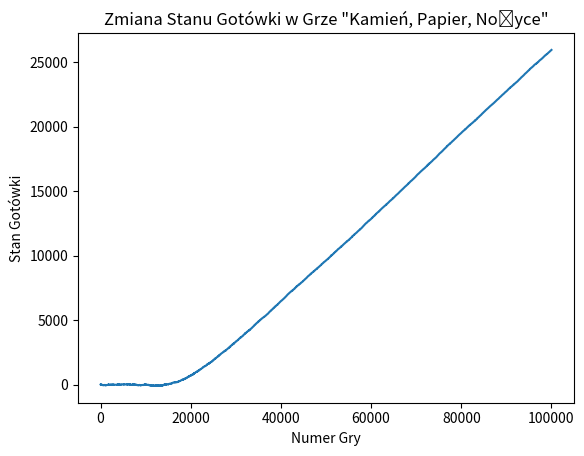

This chart was generated by the following Python code:
import random
import numpy as np
import matplotlib.pyplot as plt

class GameVers2:
    def __init__(self):
        self.learningRate = 0.01
        self.states = [0, 1, 2]
        self.computerMatrix = np.array([[2 / 3, 1 / 3, 0],  # papier
                                        [0, 2 / 3, 1 / 3],  # kamień
                                        [2 / 3, 0, 1 / 3]])  # nożyce

        self.playerMatrix = np.array([[1 / 3, 1 / 3, 1 / 3],
                                      [1 / 3, 1 / 3, 1 / 3],
                                      [1 / 3, 1 / 3, 1 / 3]])
        self.cash = 0
        self.cash_history = [self.cash]  # Inicjalizacja historii stanu gotówki

    def comp_move(self, previousPlayerMove):
        return np.random.choice(self.states, p=self.computerMatrix[previousPlayerMove])

    def first_move(self):
        return random.randint(0, 2)

    def player_move(self, previousComputerMove):
        return np.random.choice(self.states, p=self.playerMatrix[previousComputerMove])

    def update_weights(self, gameRes, playerMove, compPrevMove):
        if gameRes == 1:
            self.cash += 1
            self.playerMatrix[playerMove][compPrevMove] += self.playerMatrix[playerMove][compPrevMove] * self.learningRate
        elif gameRes == -1:
            self.cash -= 1
            self.playerMatrix[playerMove][compPrevMove] -= self.playerMatrix[playerMove][compPrevMove] * self.learningRate

        sum_vector = sum(self.playerMatrix[playerMove])
        self.playerMatrix[playerMove] = [element / sum_vector for element in self.playerMatrix[playerMove]]

    def compare_moves(self, playerMove, computerMove):
        if playerMove == 0 and computerMove == 1 or \
                playerMove == 1 and computerMove == 2 or \
                playerMove == 2 and computerMove == 0:
            print("WYGRANA")
            return 1
        elif playerMove == 0 and computerMove == 2 or \
                playerMove == 1 and computerMove == 0 or \
                playerMove == 2 and computerMove == 1:
            print("Przegrana")
            return -1
        else:
            print("remis")
            return 0

    def PKN_game(self, iteration):
        playerMove = self.first_move()
        computerMove = self.first_move()

        for _ in range(iteration):
            oldComputerMove = computerMove
            computerMove = self.comp_move(playerMove)
            playerMove = self.player_move(oldComputerMove)
            gameRes = self.compare_moves(playerMove, computerMove)
            self.update_weights(gameRes, playerMove, oldComputerMove)
            self.cash_history.append(self.cash)  # Dodaj stan gotówki do historii


if __name__ == '__main__':
    pkn = GameVers2()
    pkn.PKN_game(100000)
    print(pkn.playerMatrix)
    plt.plot(range(100001), pkn.cash_history)
    plt.xlabel('Numer Gry')
    plt.ylabel('Stan Gotówki')
    plt.title('Zmiana Stanu Gotówki w Grze "Kamień, Papier, Nożyce"')
    plt.show()
